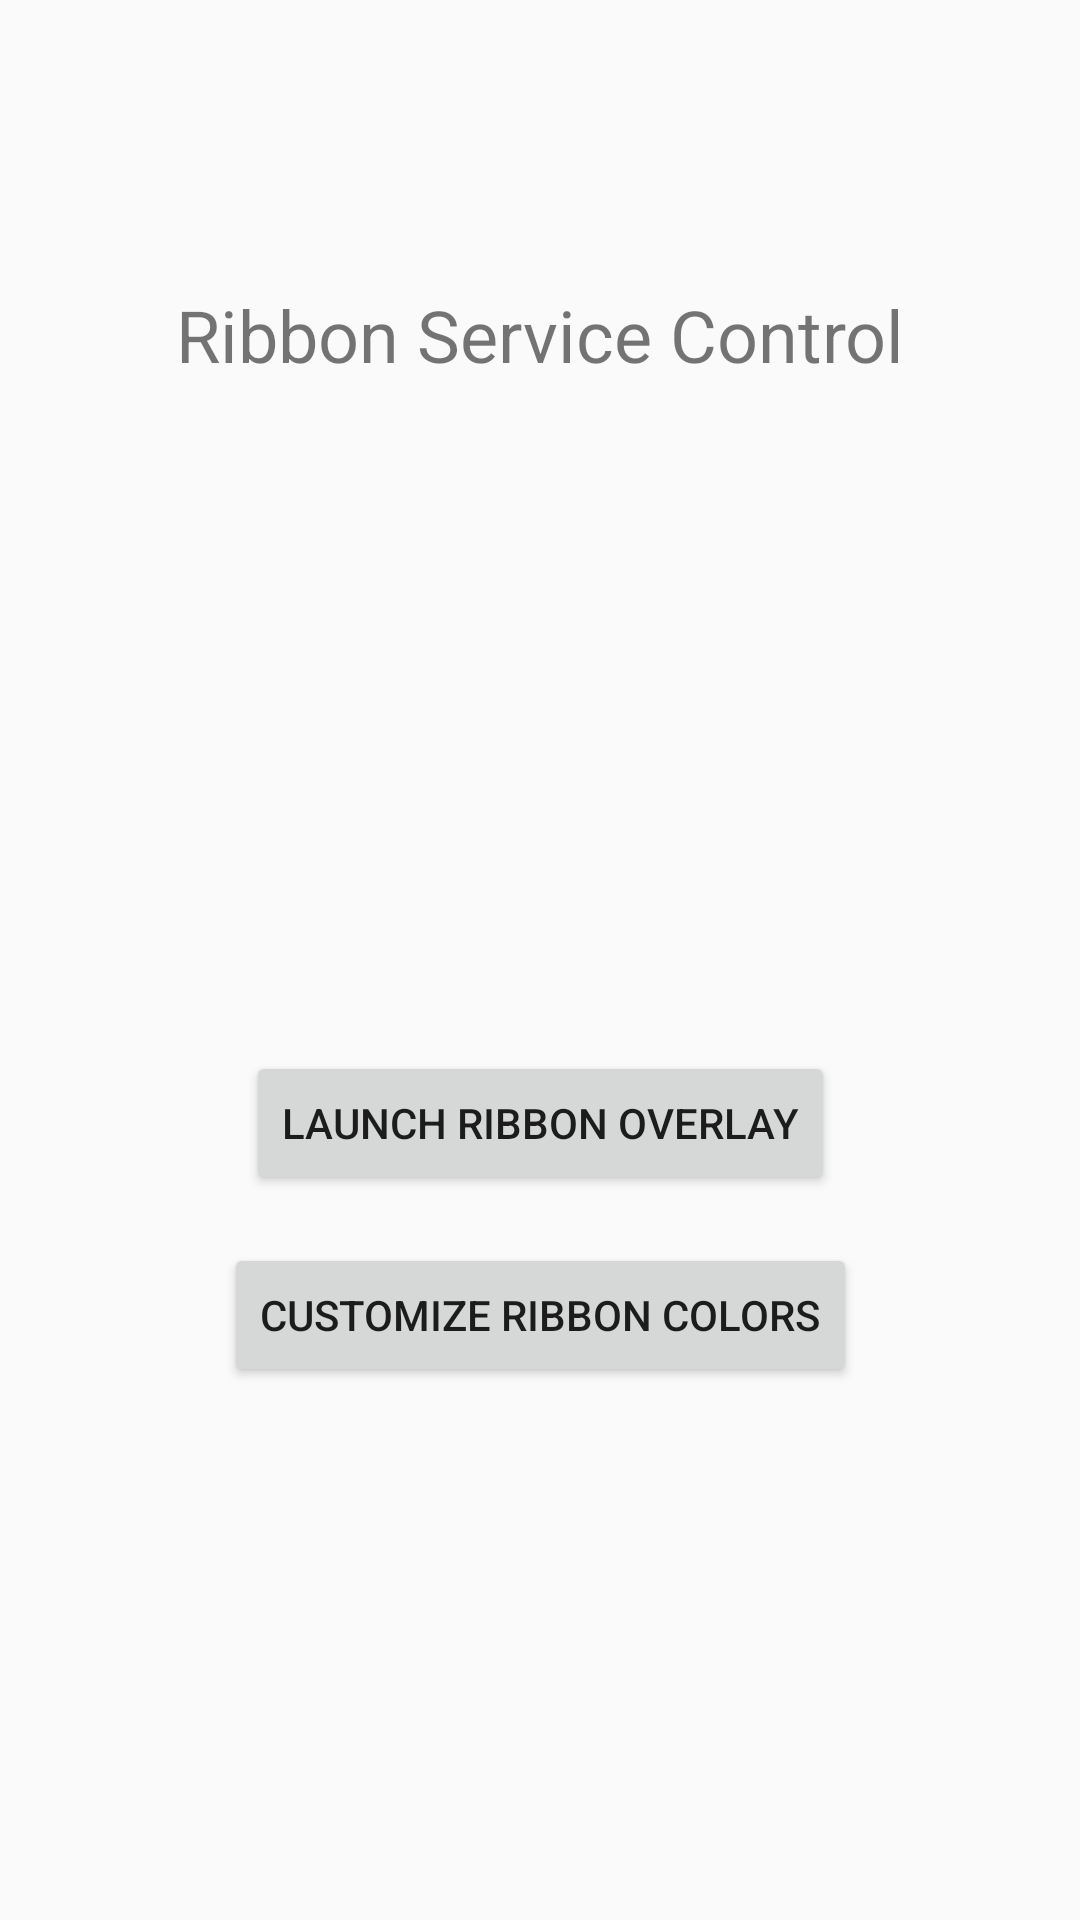

Layout XML and referenced resources for this Android screen:
<!-- AndroidManifest.xml: application theme Theme.RibbonOverlay -->
<!-- res/layout/activity_main.xml -->
<?xml version="1.0" encoding="utf-8"?>
<androidx.constraintlayout.widget.ConstraintLayout xmlns:android="http://schemas.android.com/apk/res/android"
    xmlns:app="http://schemas.android.com/apk/res-auto"
    xmlns:tools="http://schemas.android.com/tools"
    android:layout_width="match_parent"
    android:layout_height="match_parent"
    tools:context=".MainActivity">

    <TextView
        android:id="@+id/main_title"
        android:layout_width="wrap_content"
        android:layout_height="wrap_content"
        android:text="Ribbon Service Control"
        android:textSize="24sp"
        app:layout_constraintBottom_toTopOf="@+id/launch_ribbon_button"
        app:layout_constraintEnd_toEndOf="parent"
        app:layout_constraintStart_toStartOf="parent"
        app:layout_constraintTop_toTopOf="parent"
        app:layout_constraintVertical_bias="0.3" />

    <Button
        android:id="@+id/launch_ribbon_button"
        android:layout_width="wrap_content"
        android:layout_height="wrap_content"
        android:text="Launch Ribbon Overlay"
        android:layout_marginBottom="16dp"
        app:layout_constraintBottom_toTopOf="@+id/settings_button"
        app:layout_constraintEnd_toEndOf="parent"
        app:layout_constraintStart_toStartOf="parent" />

    <Button
        android:id="@+id/settings_button"
        android:layout_width="wrap_content"
        android:layout_height="wrap_content"
        android:text="Customize Ribbon Colors"
        app:layout_constraintBottom_toBottomOf="parent"
        app:layout_constraintEnd_toEndOf="parent"
        app:layout_constraintStart_toStartOf="parent"
        app:layout_constraintTop_toTopOf="parent"
        app:layout_constraintVertical_bias="0.7" />

</androidx.constraintlayout.widget.ConstraintLayout>
<!-- resources referenced by this layout -->
<resources>
  <style name="Theme.RibbonOverlay" parent="Theme.AppCompat.Light.DarkActionBar">
          <item name="colorPrimary">#6200EE</item>
          <item name="colorPrimaryDark">#3700B3</item>
          <item name="colorAccent">#03DAC5</item>
      </style>
</resources>
